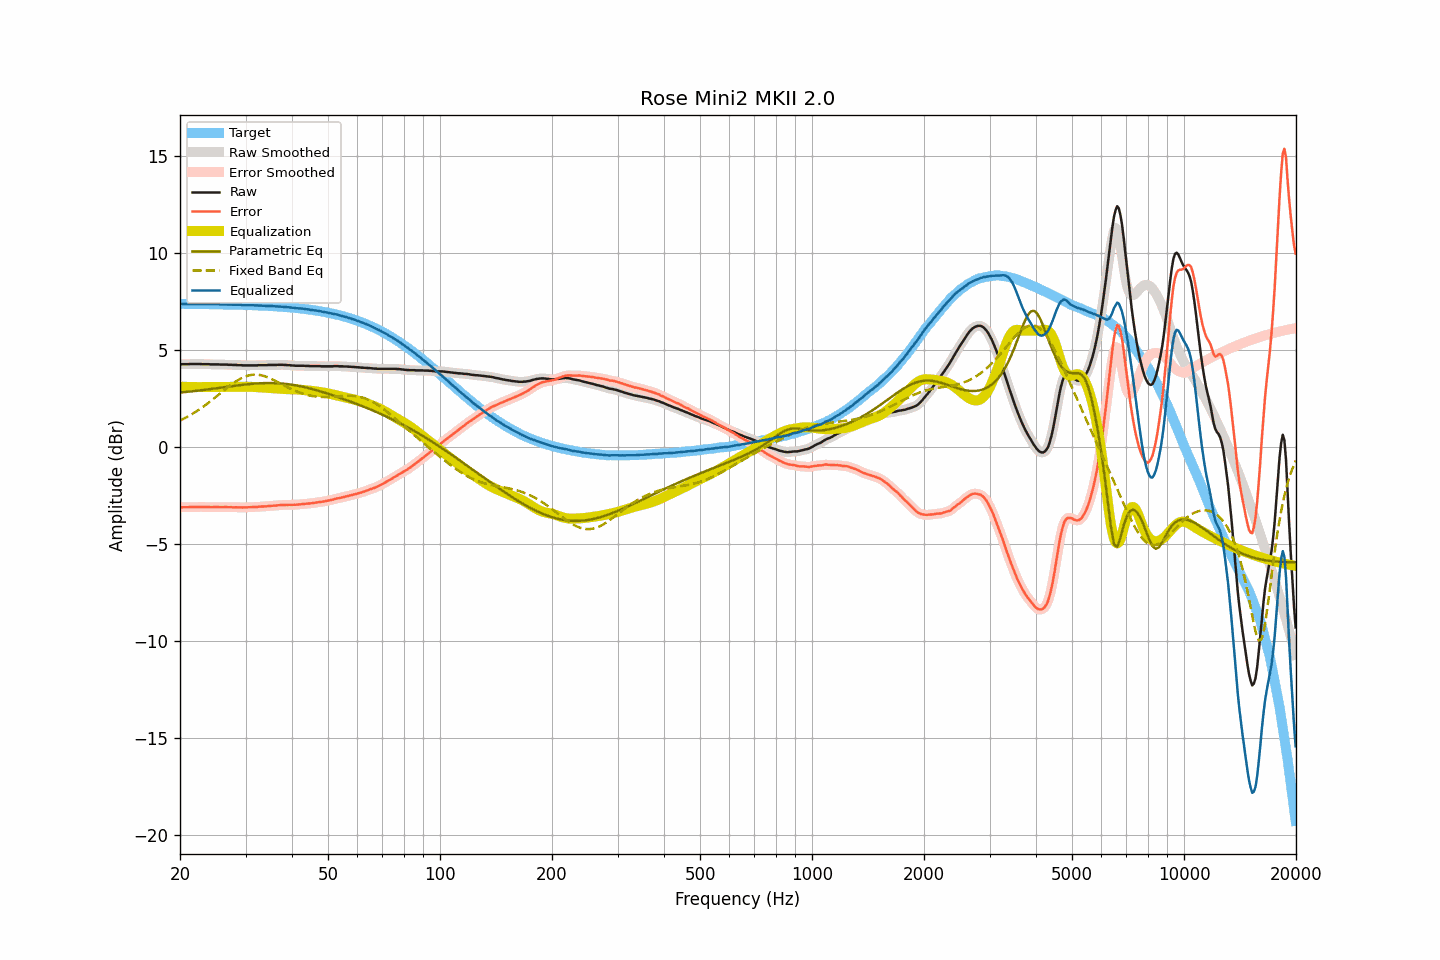

The file beside this chart, header and first rows:
frequency, raw, smoothed, error, error_smoothed, equalization, parametric_eq, fixed_band_eq, equalized_raw, equalized_smoothed, target
20.00, 4.27, 4.27, -3.11, -3.11, 3.11, 2.81, 1.37, 7.38, 7.39, 7.38
20.20, 4.27, 4.27, -3.11, -3.11, 3.11, 2.82, 1.41, 7.38, 7.38, 7.38
20.40, 4.27, 4.27, -3.11, -3.11, 3.11, 2.82, 1.45, 7.38, 7.38, 7.38
20.61, 4.27, 4.27, -3.11, -3.11, 3.10, 2.83, 1.49, 7.38, 7.38, 7.38
20.81, 4.27, 4.27, -3.11, -3.11, 3.10, 2.84, 1.53, 7.37, 7.37, 7.38
21.02, 4.27, 4.28, -3.11, -3.10, 3.10, 2.85, 1.58, 7.37, 7.38, 7.38
21.23, 4.28, 4.28, -3.09, -3.10, 3.10, 2.86, 1.63, 7.38, 7.38, 7.38
21.44, 4.28, 4.28, -3.09, -3.09, 3.10, 2.87, 1.68, 7.38, 7.38, 7.38
21.66, 4.28, 4.28, -3.09, -3.09, 3.09, 2.88, 1.72, 7.38, 7.38, 7.38
21.87, 4.28, 4.28, -3.09, -3.09, 3.09, 2.89, 1.78, 7.37, 7.37, 7.37
22.09, 4.28, 4.28, -3.09, -3.09, 3.09, 2.90, 1.83, 7.37, 7.37, 7.37
22.31, 4.28, 4.28, -3.09, -3.09, 3.09, 2.91, 1.88, 7.37, 7.37, 7.37
22.54, 4.28, 4.28, -3.09, -3.09, 3.09, 2.92, 1.94, 7.37, 7.37, 7.37
22.76, 4.28, 4.28, -3.09, -3.09, 3.09, 2.93, 1.99, 7.37, 7.37, 7.37
22.99, 4.27, 4.28, -3.10, -3.09, 3.09, 2.94, 2.05, 7.37, 7.37, 7.37
23.22, 4.27, 4.27, -3.10, -3.10, 3.09, 2.95, 2.11, 7.37, 7.37, 7.37
23.45, 4.27, 4.27, -3.10, -3.10, 3.10, 2.96, 2.17, 7.37, 7.37, 7.37
23.69, 4.27, 4.27, -3.09, -3.10, 3.10, 2.97, 2.24, 7.37, 7.37, 7.37
23.92, 4.27, 4.27, -3.09, -3.10, 3.10, 2.98, 2.30, 7.37, 7.37, 7.37
24.16, 4.26, 4.27, -3.10, -3.10, 3.10, 2.99, 2.36, 7.36, 7.36, 7.36
24.40, 4.26, 4.26, -3.10, -3.10, 3.10, 3.00, 2.43, 7.36, 7.36, 7.36
24.65, 4.26, 4.26, -3.10, -3.10, 3.10, 3.01, 2.49, 7.36, 7.36, 7.36
24.89, 4.26, 4.26, -3.10, -3.10, 3.10, 3.02, 2.56, 7.36, 7.36, 7.36
25.14, 4.26, 4.26, -3.10, -3.10, 3.10, 3.03, 2.63, 7.36, 7.36, 7.36
25.39, 4.26, 4.26, -3.10, -3.10, 3.10, 3.04, 2.70, 7.36, 7.36, 7.36
25.65, 4.25, 4.26, -3.10, -3.10, 3.10, 3.06, 2.76, 7.35, 7.36, 7.36
25.91, 4.25, 4.25, -3.10, -3.10, 3.10, 3.07, 2.83, 7.35, 7.35, 7.36
26.16, 4.25, 4.25, -3.10, -3.10, 3.10, 3.08, 2.90, 7.35, 7.35, 7.35
26.43, 4.25, 4.25, -3.10, -3.10, 3.10, 3.09, 2.97, 7.35, 7.35, 7.35
26.69, 4.25, 4.25, -3.10, -3.10, 3.10, 3.10, 3.03, 7.36, 7.35, 7.35
26.96, 4.24, 4.25, -3.11, -3.10, 3.10, 3.11, 3.10, 7.35, 7.35, 7.35
27.23, 4.24, 4.24, -3.10, -3.10, 3.10, 3.12, 3.16, 7.35, 7.35, 7.35
27.50, 4.24, 4.24, -3.10, -3.11, 3.11, 3.14, 3.22, 7.35, 7.34, 7.35
27.77, 4.23, 4.24, -3.11, -3.11, 3.11, 3.15, 3.28, 7.34, 7.34, 7.34
28.05, 4.23, 4.23, -3.11, -3.11, 3.11, 3.16, 3.34, 7.34, 7.34, 7.34
28.33, 4.23, 4.23, -3.11, -3.11, 3.11, 3.17, 3.40, 7.34, 7.34, 7.34
28.62, 4.22, 4.23, -3.11, -3.11, 3.11, 3.18, 3.45, 7.33, 7.34, 7.34
28.90, 4.22, 4.22, -3.11, -3.11, 3.11, 3.19, 3.50, 7.34, 7.34, 7.33
29.19, 4.22, 4.22, -3.11, -3.11, 3.11, 3.20, 3.54, 7.34, 7.33, 7.33
29.48, 4.21, 4.22, -3.12, -3.11, 3.11, 3.21, 3.58, 7.33, 7.33, 7.33
29.78, 4.21, 4.21, -3.12, -3.11, 3.11, 3.22, 3.62, 7.33, 7.33, 7.33
30.08, 4.21, 4.21, -3.11, -3.11, 3.11, 3.23, 3.65, 7.32, 7.32, 7.32
30.38, 4.21, 4.21, -3.11, -3.11, 3.11, 3.24, 3.68, 7.32, 7.32, 7.32
30.68, 4.21, 4.21, -3.11, -3.11, 3.11, 3.25, 3.70, 7.32, 7.32, 7.32
30.99, 4.21, 4.21, -3.10, -3.10, 3.11, 3.25, 3.72, 7.32, 7.32, 7.32
31.30, 4.21, 4.21, -3.10, -3.10, 3.10, 3.26, 3.73, 7.31, 7.31, 7.31
31.61, 4.21, 4.21, -3.10, -3.10, 3.10, 3.27, 3.73, 7.31, 7.31, 7.31
31.93, 4.21, 4.21, -3.09, -3.09, 3.09, 3.27, 3.73, 7.30, 7.30, 7.31
32.24, 4.21, 4.22, -3.09, -3.09, 3.09, 3.28, 3.73, 7.30, 7.30, 7.30
32.57, 4.22, 4.22, -3.08, -3.08, 3.08, 3.29, 3.72, 7.30, 7.30, 7.30
32.89, 4.22, 4.22, -3.07, -3.07, 3.08, 3.29, 3.71, 7.30, 7.30, 7.30
33.22, 4.22, 4.22, -3.07, -3.07, 3.07, 3.29, 3.69, 7.29, 7.29, 7.29
33.55, 4.22, 4.22, -3.07, -3.07, 3.07, 3.30, 3.67, 7.29, 7.29, 7.29
33.89, 4.22, 4.22, -3.06, -3.06, 3.06, 3.30, 3.64, 7.28, 7.28, 7.28
34.23, 4.22, 4.23, -3.06, -3.05, 3.05, 3.30, 3.61, 7.28, 7.28, 7.28
34.57, 4.23, 4.23, -3.04, -3.05, 3.05, 3.30, 3.58, 7.28, 7.28, 7.28
34.92, 4.23, 4.23, -3.04, -3.04, 3.04, 3.30, 3.55, 7.27, 7.27, 7.27
35.27, 4.23, 4.23, -3.03, -3.03, 3.04, 3.30, 3.51, 7.27, 7.27, 7.27
35.62, 4.23, 4.23, -3.03, -3.03, 3.03, 3.30, 3.47, 7.26, 7.26, 7.26
35.97, 4.23, 4.23, -3.02, -3.02, 3.02, 3.30, 3.43, 7.25, 7.25, 7.26
... 635 more rows
